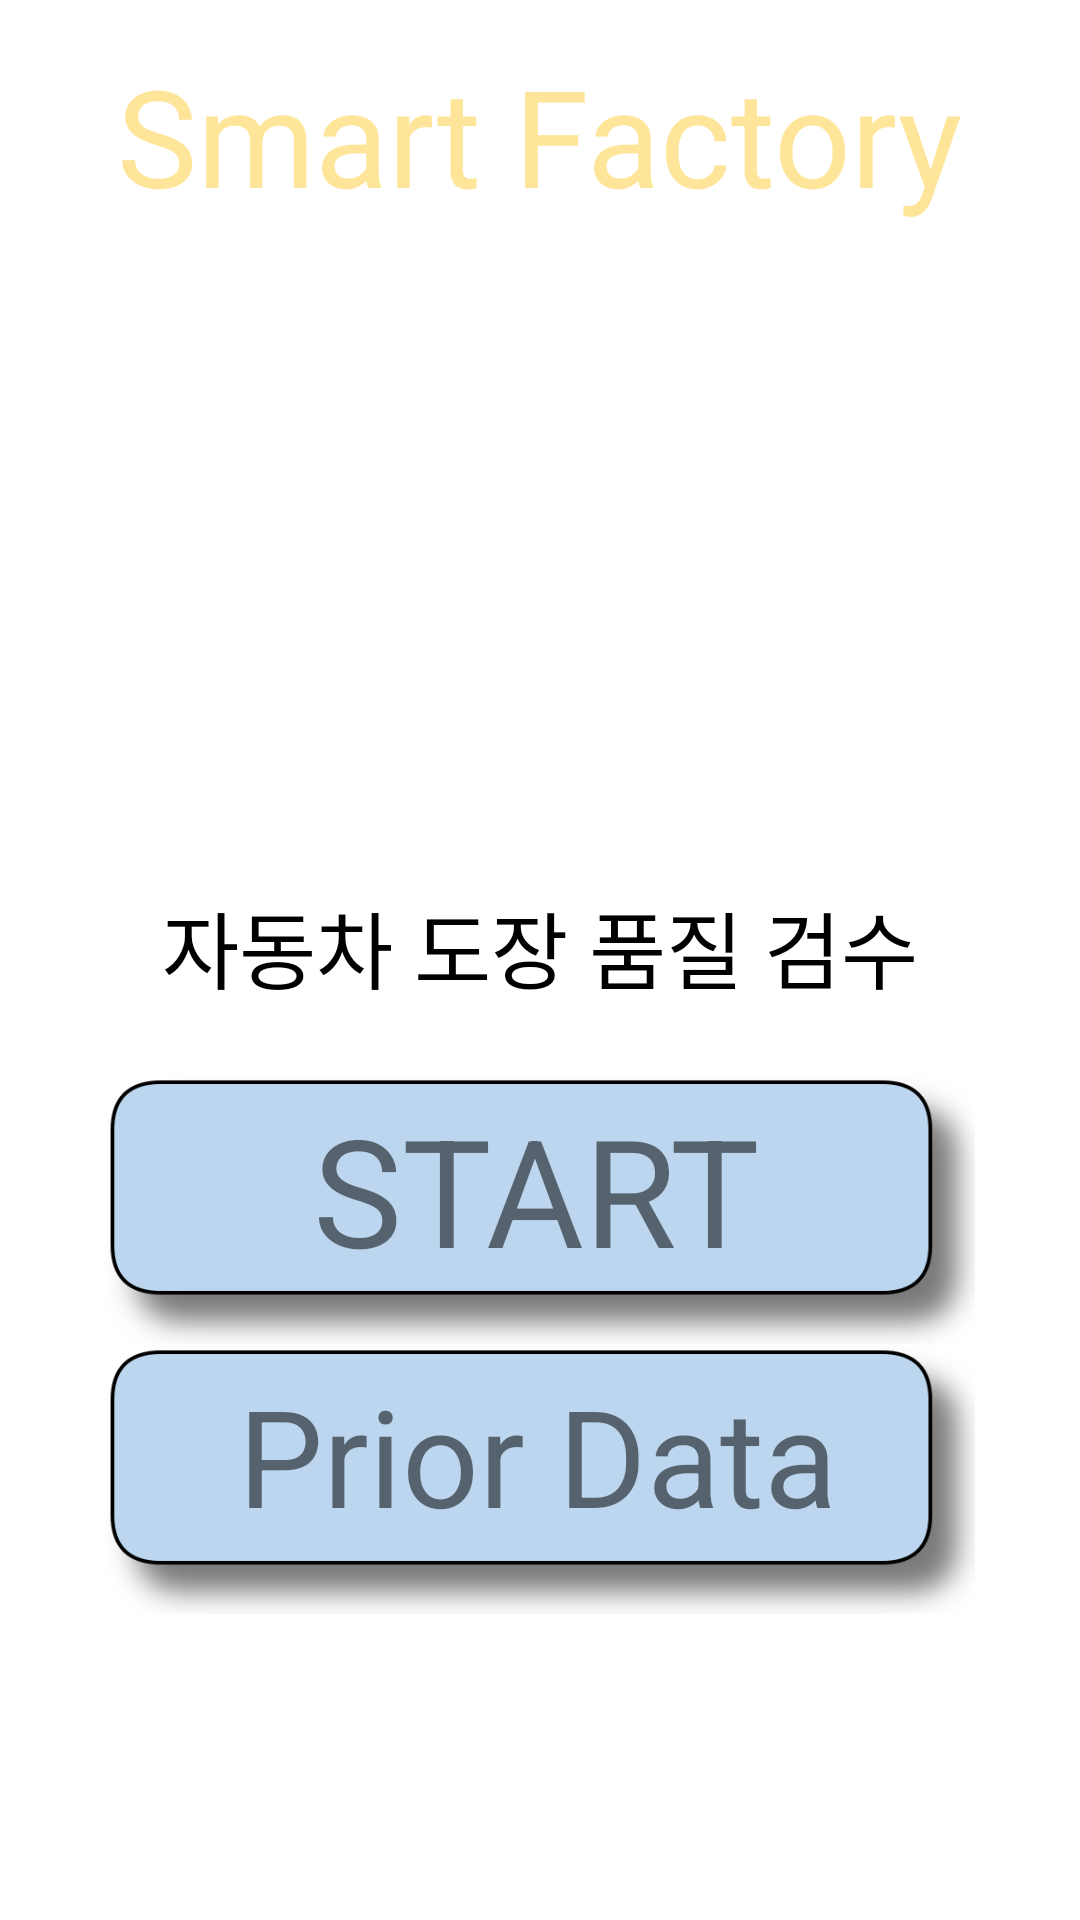

Here is an Android app screen rendered from its layout file. Give the layout XML and the strings, colors and styles it references.
<!-- AndroidManifest.xml: application theme Theme.CarScratchDetector -->
<!-- res/layout/activity_main.xml -->
<?xml version="1.0" encoding="utf-8"?>
<androidx.constraintlayout.widget.ConstraintLayout xmlns:android="http://schemas.android.com/apk/res/android"
    xmlns:app="http://schemas.android.com/apk/res-auto"
    xmlns:tools="http://schemas.android.com/tools"
    android:layout_width="match_parent"
    android:layout_height="match_parent"
    android:background="@drawable/background"
    android:orientation="vertical"
    tools:context=".view.MainActivity">

    <LinearLayout
        android:id="@+id/linearLayout"
        android:layout_width="match_parent"
        android:layout_height="wrap_content"
        android:layout_marginTop="15dp"
        android:orientation="vertical"
        app:layout_constraintEnd_toEndOf="parent"
        app:layout_constraintStart_toStartOf="parent"
        app:layout_constraintTop_toTopOf="parent">

        <TextView
            android:layout_width="wrap_content"
            android:layout_height="wrap_content"
            android:layout_gravity="center"
            android:text="Smart Factory"
            android:textColor="#fee599"
            android:textSize="45dp" />

    </LinearLayout>

    <LinearLayout
        android:layout_width="match_parent"
        android:layout_height="wrap_content"
        android:orientation="vertical"
        android:layout_marginTop="120dp"
        app:layout_constraintStart_toStartOf="parent"
        app:layout_constraintTop_toBottomOf="@+id/linearLayout" >

        <ImageView
            android:layout_width="100dp"
            android:layout_height="100dp"
            android:src="@drawable/car"
            android:layout_gravity="center"/>

        <TextView
            android:layout_width="match_parent"
            android:layout_height="wrap_content"

            android:text="자동차 도장 품질 검수"
            android:gravity="center"
            android:textSize="28dp"
            android:textColor="@color/black"/>

        <androidx.constraintlayout.widget.ConstraintLayout
            android:layout_marginTop="22dp"
            android:layout_width="match_parent"
            android:layout_height="wrap_content">

            <ImageButton
                android:id="@+id/btnComm"
                android:layout_width="290dp"
                android:layout_height="90dp"
                android:background="@drawable/button"
                android:onClick="onClick"
                android:text="START"
                app:layout_constraintEnd_toEndOf="parent"
                app:layout_constraintStart_toStartOf="parent"
                app:layout_constraintTop_toTopOf="parent" />

            <TextView
                android:layout_width="wrap_content"
                android:layout_height="wrap_content"
                android:text="START"
                android:textSize="50dp"
                android:layout_marginTop="5dp"
                app:layout_constraintEnd_toEndOf="@+id/btnComm"
                app:layout_constraintHorizontal_bias="0.492"
                app:layout_constraintStart_toStartOf="@+id/btnComm"
                app:layout_constraintTop_toTopOf="@+id/btnComm" />

        </androidx.constraintlayout.widget.ConstraintLayout>

        <androidx.constraintlayout.widget.ConstraintLayout
            android:layout_width="match_parent"
            android:layout_height="wrap_content">

            <ImageButton
                android:id="@+id/button"
                android:layout_width="290dp"
                android:layout_height="90dp"
                android:layout_gravity="center"
                android:background="@drawable/button"
                android:onClick="onClick"
                android:text="START"
                app:layout_constraintEnd_toEndOf="parent"
                app:layout_constraintStart_toStartOf="parent"
                app:layout_constraintTop_toTopOf="parent" />

            <TextView
                android:layout_width="wrap_content"
                android:layout_height="wrap_content"
                android:text="Prior Data"
                android:textSize="45dp"
                android:layout_marginTop="7dp"
                app:layout_constraintEnd_toEndOf="@+id/button"
                app:layout_constraintHorizontal_bias="0.492"
                app:layout_constraintStart_toStartOf="@+id/button"
                app:layout_constraintTop_toTopOf="@+id/button" />

        </androidx.constraintlayout.widget.ConstraintLayout>



    </LinearLayout>



</androidx.constraintlayout.widget.ConstraintLayout>
<!-- resources referenced by this layout -->
<resources>
  <!-- drawable button: png bitmap (drawable, 17893 bytes) -->
  <style name="Theme.CarScratchDetector" parent="Theme.MaterialComponents.DayNight.DarkActionBar">
          
          <item name="colorPrimary">@color/purple_500</item>
          <item name="colorPrimaryVariant">@color/purple_700</item>
          <item name="colorOnPrimary">@color/white</item>
          
          <item name="colorSecondary">@color/teal_200</item>
          <item name="colorSecondaryVariant">@color/teal_700</item>
          <item name="colorOnSecondary">@color/black</item>
          
          <item name="android:statusBarColor">?attr/colorPrimaryVariant</item>
          
      </style>
  <!-- not gathered from this repository: default colours our renderer supplied (Android Studio template values) -->
  <color name="purple_500">#FF6200EE</color>
  <color name="purple_700">#FF3700B3</color>
  <color name="teal_200">#FF03DAC5</color>
  <color name="teal_700">#FF018786</color>
  <color name="black">#FF000000</color>
  <color name="white">#FFFFFFFF</color>
</resources>
